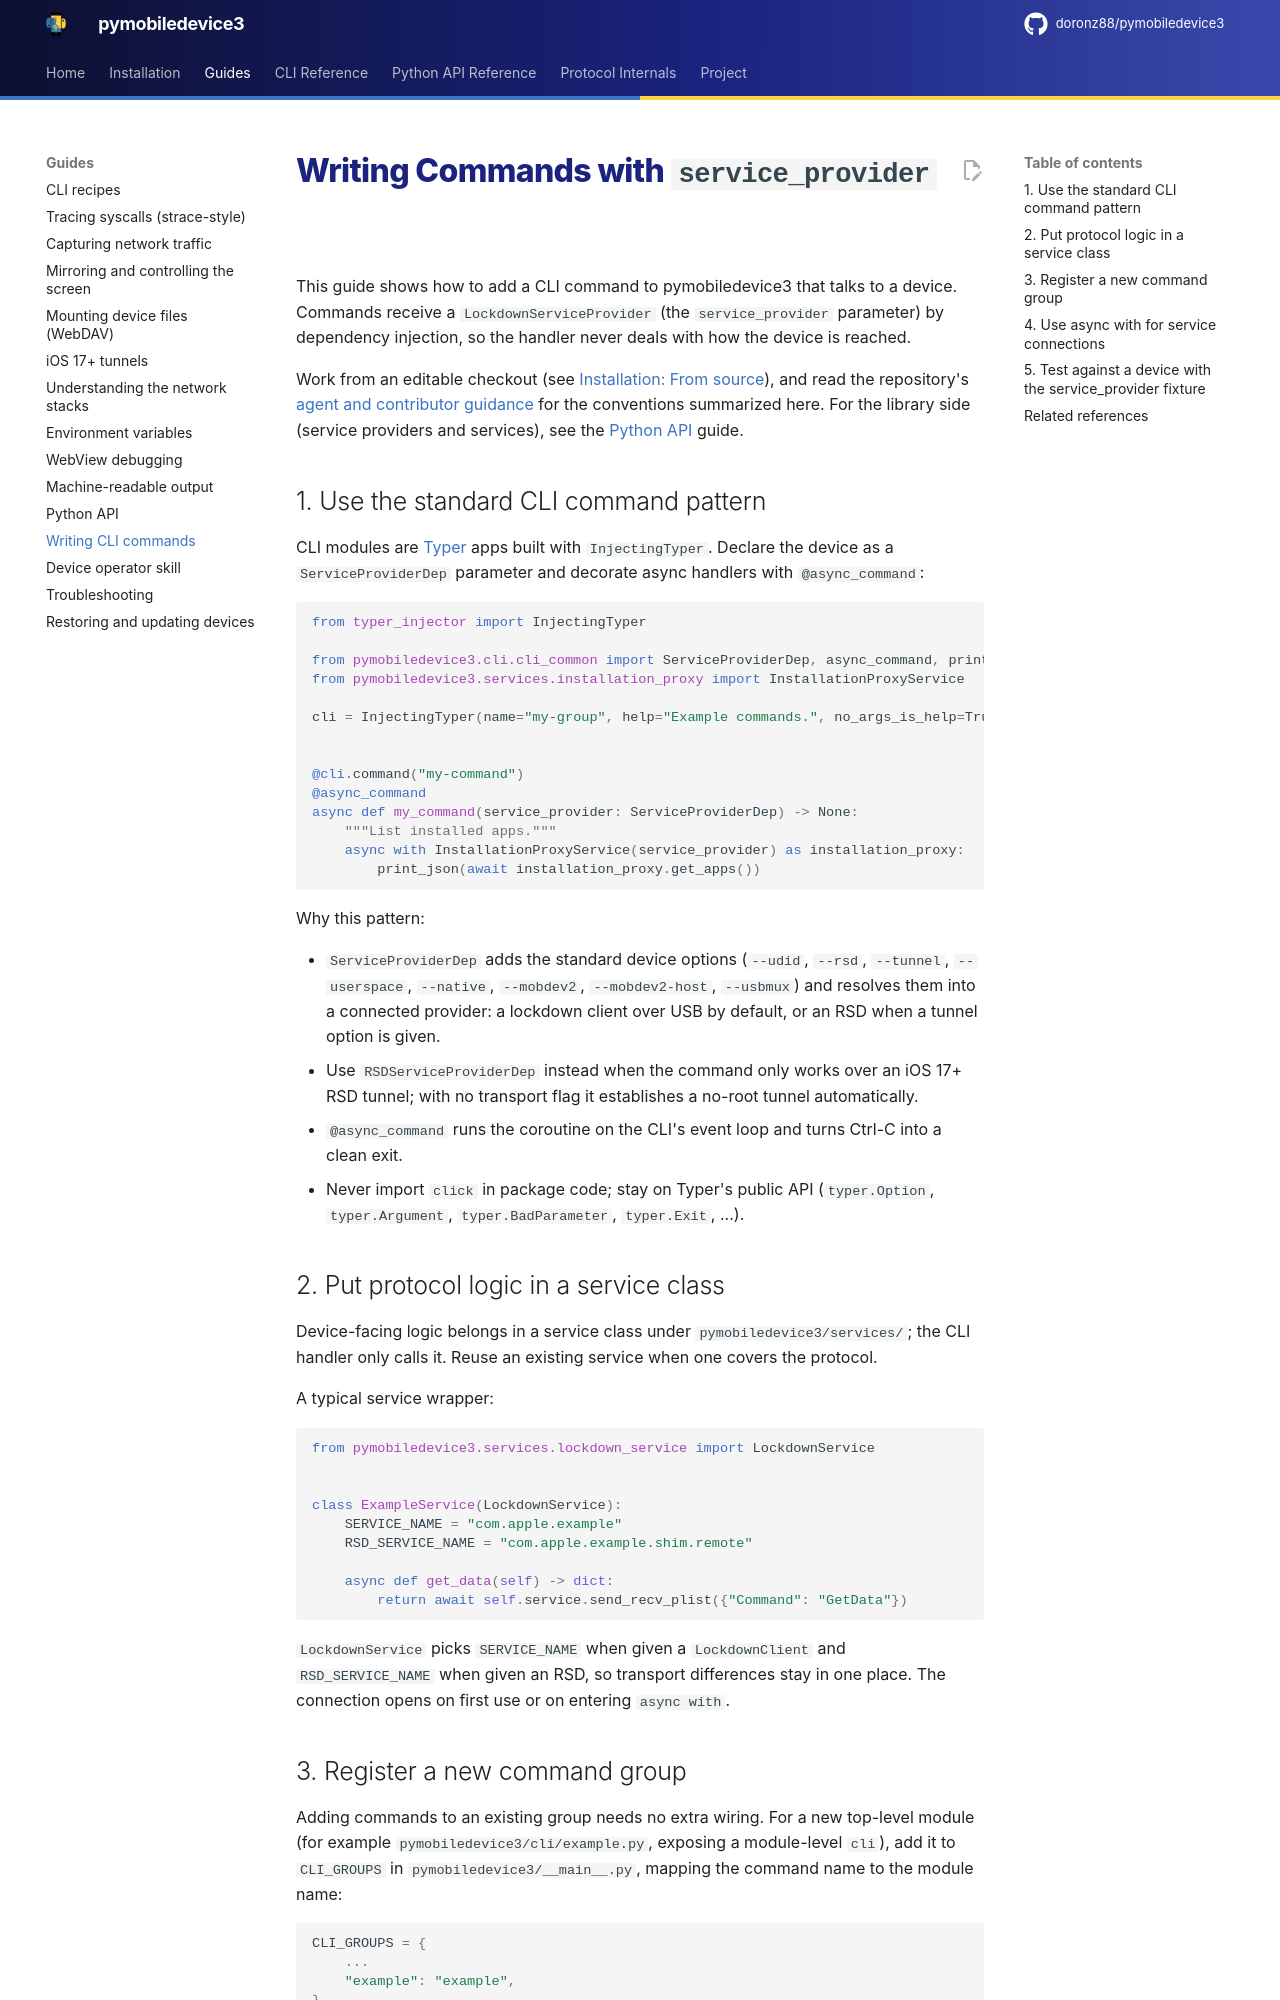

repository: doronz88/pymobiledevice3 · page: 11.61/guides/writing-commands-with-service-provider/index.html · generator: mkdocs

# Writing Commands with `service_provider`

This guide shows how to add a CLI command to pymobiledevice3 that talks to a device. Commands
receive a `LockdownServiceProvider` (the `service_provider` parameter) by dependency injection,
so the handler never deals with how the device is reached.

Work from an editable checkout (see [Installation: From source](../installation.md#from-source)),
and read the repository's [agent and contributor guidance](../project/agents.md) for the
conventions summarized here. For the library side (service providers and services), see the
[Python API](python-api.md) guide.

## 1. Use the standard CLI command pattern

CLI modules are [Typer](https://typer.tiangolo.com/) apps built with `InjectingTyper`. Declare the
device as a `ServiceProviderDep` parameter and decorate async handlers with `@async_command`:

```python
from typer_injector import InjectingTyper

from pymobiledevice3.cli.cli_common import ServiceProviderDep, async_command, print_json
from pymobiledevice3.services.installation_proxy import InstallationProxyService

cli = InjectingTyper(name="my-group", help="Example commands.", no_args_is_help=True)


@cli.command("my-command")
@async_command
async def my_command(service_provider: ServiceProviderDep) -> None:
    """List installed apps."""
    async with InstallationProxyService(service_provider) as installation_proxy:
        print_json(await installation_proxy.get_apps())
```

Why this pattern:

- `ServiceProviderDep` adds the standard device options (`--udid`, `--rsd`, `--tunnel`,
  `--userspace`, `--native`, `--mobdev2`, `--mobdev2-host`, `--usbmux`) and resolves them into a connected
  provider: a lockdown client over USB by default, or an RSD when a tunnel option is given.
- Use `RSDServiceProviderDep` instead when the command only works over an iOS 17+ RSD tunnel;
  with no transport flag it establishes a no-root tunnel automatically.
- `@async_command` runs the coroutine on the CLI's event loop and turns Ctrl-C into a clean exit.
- Never import `click` in package code; stay on Typer's public API (`typer.Option`,
  `typer.Argument`, `typer.BadParameter`, `typer.Exit`, ...).

## 2. Put protocol logic in a service class

Device-facing logic belongs in a service class under `pymobiledevice3/services/`; the CLI handler
only calls it. Reuse an existing service when one covers the protocol.

A typical service wrapper:

```python
from pymobiledevice3.services.lockdown_service import LockdownService


class ExampleService(LockdownService):
    SERVICE_NAME = "com.apple.example"
    RSD_SERVICE_NAME = "com.apple.example.shim.remote"

    async def get_data(self) -> dict:
        return await self.service.send_recv_plist({"Command": "GetData"})
```

`LockdownService` picks `SERVICE_NAME` when given a `LockdownClient` and `RSD_SERVICE_NAME` when
given an RSD, so transport differences stay in one place. The connection opens on first use or on
entering `async with`.
